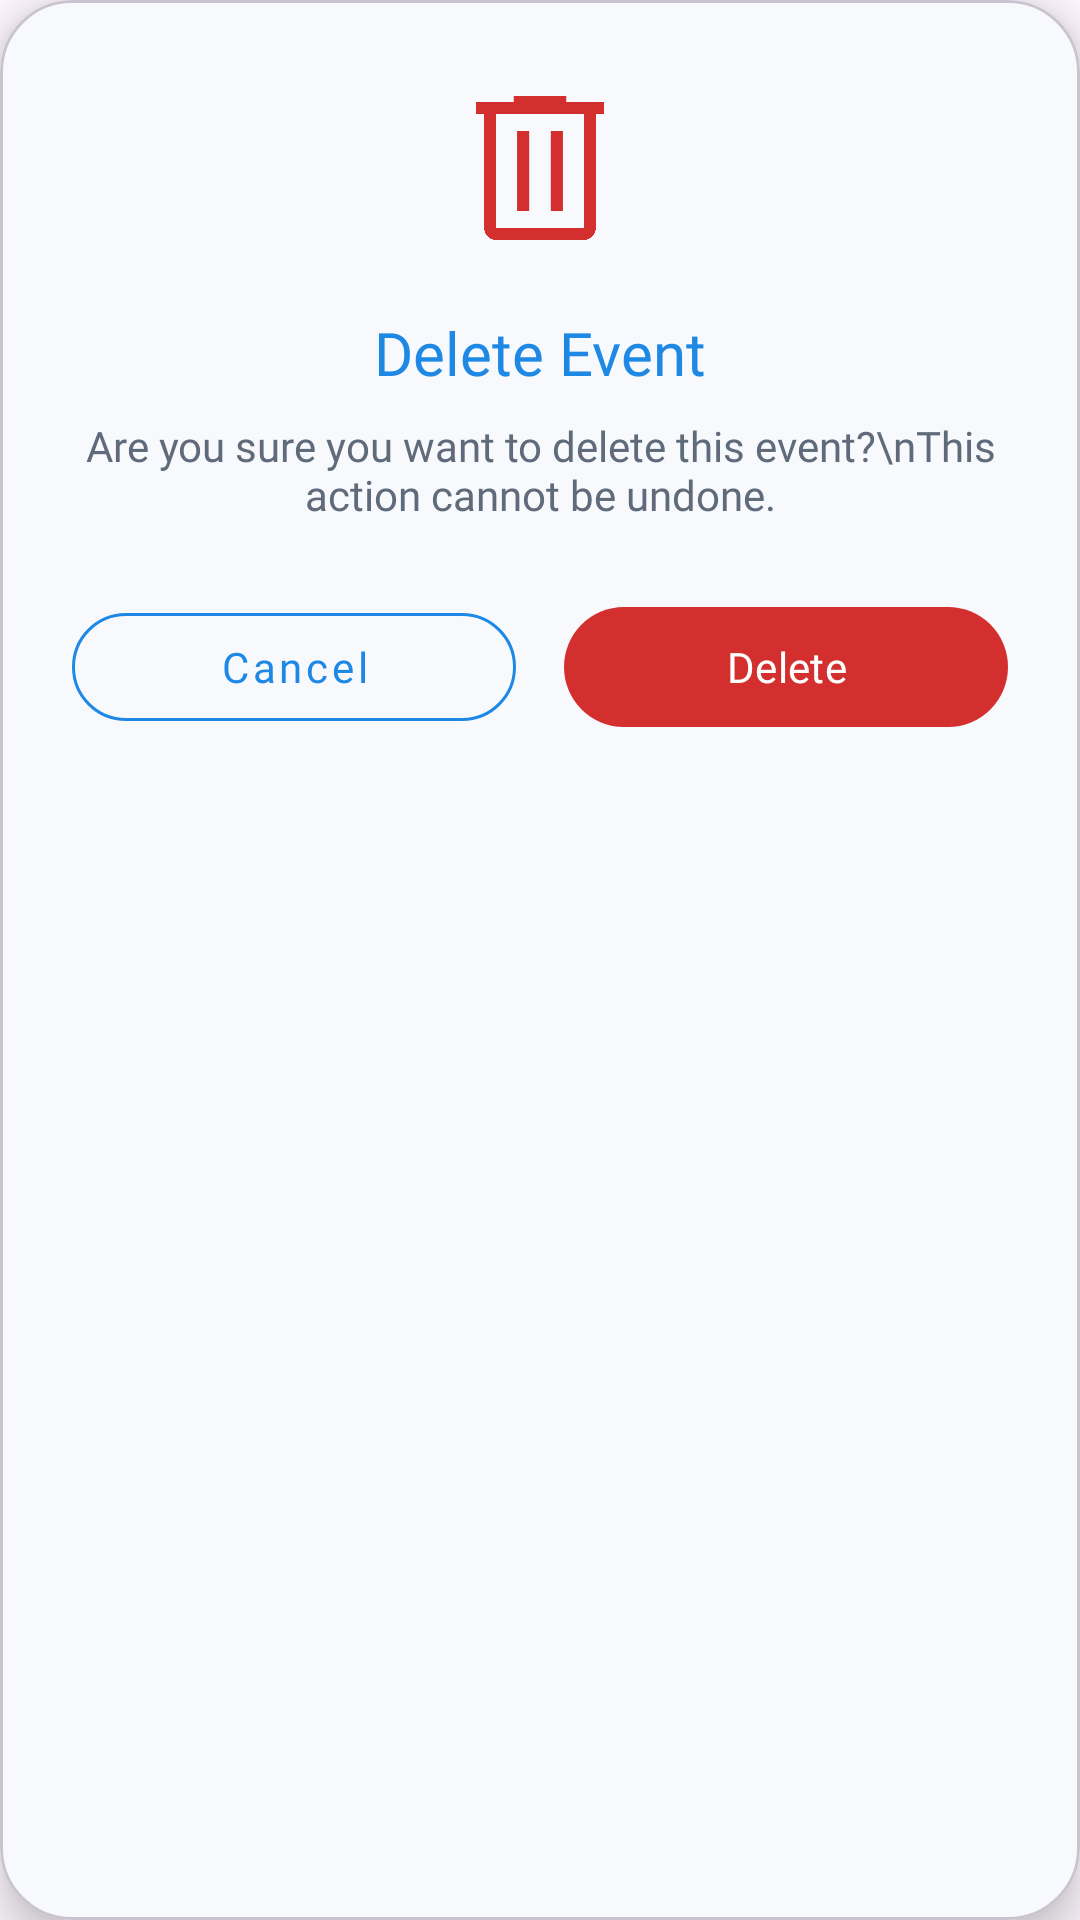

Reconstruct the res/layout file that produces this screen, plus the resources it refers to.
<!-- AndroidManifest.xml: application theme Theme.FitLink -->
<!-- res/layout/dialog_delete_event.xml -->
<?xml version="1.0" encoding="utf-8"?>
<com.google.android.material.card.MaterialCardView xmlns:android="http://schemas.android.com/apk/res/android"
    xmlns:app="http://schemas.android.com/apk/res-auto"
    android:layout_width="match_parent"
    android:layout_height="wrap_content"
    android:layout_margin="24dp"
    android:layoutDirection="ltr"
    app:cardBackgroundColor="@color/fitlinkBackground"
    app:cardCornerRadius="24dp"
    app:cardElevation="8dp">

    <LinearLayout
        android:layout_width="match_parent"
        android:layout_height="wrap_content"
        android:gravity="center_horizontal"
        android:orientation="vertical"
        android:padding="24dp">

        <ImageView
            android:layout_width="64dp"
            android:layout_height="64dp"
            android:layout_marginBottom="16dp"
            android:src="@drawable/ic_delete"
            app:tint="#D32F2F" />

        <TextView
            android:id="@+id/tv_delete_event_title"
            android:layout_width="wrap_content"
            android:layout_height="wrap_content"
            android:layout_marginBottom="8dp"
            android:fontFamily="@font/poppins_bold"
            android:text="Delete Event"
            android:textColor="@color/fitlinkPrimary"
            android:textSize="20sp" />

        <TextView
            android:id="@+id/tv_delete_event_message"
            android:layout_width="wrap_content"
            android:layout_height="wrap_content"
            android:layout_marginBottom="24dp"
            android:fontFamily="@font/poppins_regular"
            android:gravity="center"
            android:text="Are you sure you want to delete this event?\nThis action cannot be undone."
            android:textColor="@color/fitlinkTextSecondary"
            android:textSize="14sp" />

        <LinearLayout
            android:layout_width="match_parent"
            android:layout_height="wrap_content"
            android:orientation="horizontal">

            <com.google.android.material.button.MaterialButton
                android:id="@+id/btn_delete_event_cancel"
                style="@style/Widget.MaterialComponents.Button.OutlinedButton"
                android:layout_width="0dp"
                android:layout_height="wrap_content"
                android:layout_marginEnd="8dp"
                android:layout_weight="1"
                android:fontFamily="@font/poppins_semibold"
                android:text="Cancel"
                android:textAllCaps="false"
                android:textColor="@color/fitlinkPrimary"
                app:cornerRadius="24dp"
                app:strokeColor="@color/fitlinkPrimary" />

            <com.google.android.material.button.MaterialButton
                android:id="@+id/btn_delete_event_confirm"
                android:layout_width="0dp"
                android:layout_height="wrap_content"
                android:layout_marginStart="8dp"
                android:layout_weight="1"
                android:fontFamily="@font/poppins_semibold"
                android:text="Delete"
                android:textAllCaps="false"
                android:textColor="@color/white"
                app:backgroundTint="#D32F2F"
                app:cornerRadius="24dp" />

        </LinearLayout>

    </LinearLayout>
</com.google.android.material.card.MaterialCardView>
<!-- resources referenced by this layout -->
<resources>
  <color name="fitlinkBackground">#F7F9FC</color>
  <color name="fitlinkPrimary">#1E88E5</color>
  <color name="fitlinkTextSecondary">#5F6B7A</color>
  <color name="white">#FFFFFFFF</color>
  <!-- drawable ic_delete: png bitmap (drawable, 24761 bytes) -->
  <style name="Theme.FitLink" parent="Base.Theme.FitLink" />
  <style name="Base.Theme.FitLink" parent="Theme.Material3.DayNight.NoActionBar">
          
          
      </style>
</resources>
